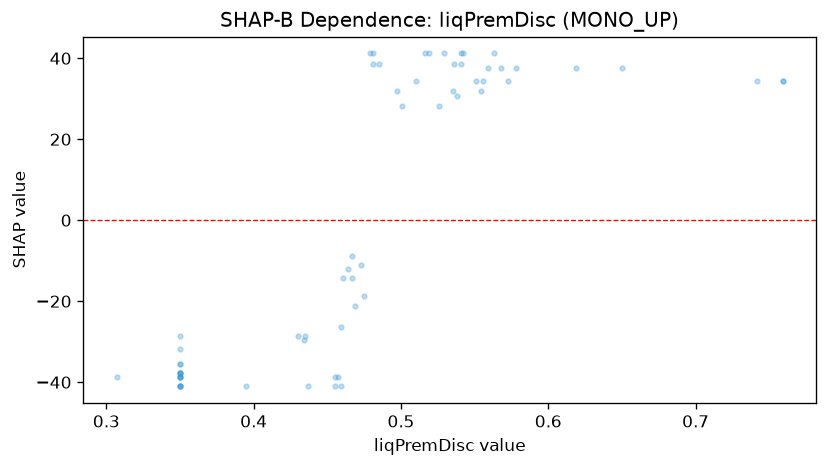

Data behind this chart, as committed beside it:
feature_value, shap_value
0.461, -14.34
0.481, 38.62
0.473, -11.08
0.536, 38.62
0.35, -38.77
0.35, -37.76
0.35, -41.03
0.563, 41.19
0.481, 41.19
0.35, -41.03
0.35, -35.5
0.35, -38.77
0.35, -41.03
0.35, -38.77
0.35, -35.5
0.395, -41.03
0.519, 41.19
0.35, -38.77
0.35, -37.76
0.35, -37.76
0.35, -37.76
0.459, -41.03
0.516, 41.19
0.455, -38.77
0.479, 41.19
0.541, 38.62
0.43, -28.54
0.475, -18.81
0.526, 28.19
0.554, 31.89
0.35, -41.03
0.437, -41.03
0.485, 38.62
0.759, 34.45
0.501, 28.19
0.535, 31.89
0.559, 37.49
0.542, 41.19
0.457, -38.77
0.538, 30.75
0.35, -28.54
0.35, -31.8
0.551, 34.45
0.742, 34.45
0.434, -29.54
0.459, -26.28
0.556, 34.45
0.51, 34.45
0.469, -21.07
0.759, 34.45
0.573, 34.45
0.497, 31.89
0.435, -28.54
0.65, 37.49
0.619, 37.49
0.455, -41.03
0.578, 37.49
0.467, -8.817
0.464, -12.08
0.568, 37.49
... 4 more rows
